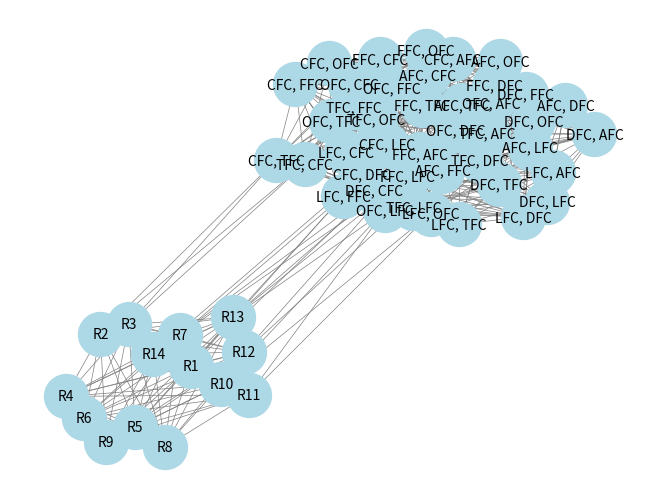

This chart was generated by the following Python code:
"""
Universidade de Brasília
Departamento de Ciência da Computação

Projeto 3
Teoria e Aplicação de Grafos, Turma A, 2024/2
Prof. Díbio

Desenvolvido por: Elis Rodrigues Borges - 231018875
"""

import networkx as nx
import matplotlib.pyplot as plt

times = ["DFC", "TFC", "AFC", "LFC", "FFC", "OFC", "CFC"]
grafo = nx.Graph()

# para adicionar os vértices dos jogos:
for time1 in times:
    for time2 in times:
        if time1 != time2:
            grafo.add_node(f"{time1}, {time2}")
            grafo.add_node(f"{time2}, {time1}")
            # o primeiro time é o mandante

# para adicionar as restrições de jogos:
for vertice1 in list(grafo.nodes()):
    # separa os nomes dos times que vão jogar
    mandante1, visitante1 = vertice1.split(", ")

    # verifica todos os vértices do grafo
    for vertice2 in list(grafo.nodes()):
        # não considera para análise o vértice igual ao vértice 1
        # nem o vértice (visitante, mandante)
        if mandante1 not in vertice2 or visitante1 not in vertice2:

            # adiciona uma aresta entre jogos com times em comum
            # (já que o mesmo time não pode jogar duas vezes em um mesmo turno)
            if mandante1 in vertice2 or visitante1 in vertice2:
                grafo.add_edge(vertice1, vertice2)

            else:
                # separa os nomes dos times que vão jogar
                mandante2, visitante2 = vertice2.split(", ")

                # TFC mandante não com OFC mandante:
                if mandante1 == "TFC" and mandante2 == "OFC":
                    grafo.add_edge(vertice1, vertice2)

                # AFC mandante não com FFC mandante:
                elif mandante1 == "AFC" and mandante2 == "FFC":
                    grafo.add_edge(vertice1, vertice2)

# para adicionar os vértices das rodadas:
for i in range(1, 15):
    grafo.add_node(f"R{i}")
    
# para adicionar uma aresta entre cada par de rodadas:
# (pois cada rodada é uma coloração)
for i in range(2, 15):
    for j in range(1, i):
            grafo.add_edge(f"R{j}", f"R{i}")

# para adicionar as restrições de rodadas:
grafo.add_edge("R1", "DFC, CFC")
grafo.add_edge("R1", "CFC, DFC")
grafo.add_edge("R14", "DFC, CFC")
grafo.add_edge("R14", "CFC, DFC")
grafo.add_edge("R7", "LFC, FFC")
grafo.add_edge("R7", "FFC, LFC")
grafo.add_edge("R13", "LFC, FFC")
grafo.add_edge("R13", "FFC, LFC")
grafo.add_edge("R10", "OFC, LFC")
grafo.add_edge("R10", "LFC, OFC")
grafo.add_edge("R11", "OFC, LFC")
grafo.add_edge("R11", "LFC, OFC")
grafo.add_edge("R12", "AFC, FFC")
grafo.add_edge("R12", "FFC, AFC")
grafo.add_edge("R13", "AFC, FFC")
grafo.add_edge("R13", "FFC, AFC")
grafo.add_edge("R2", "TFC, CFC")
grafo.add_edge("R2", "CFC, TFC")
grafo.add_edge("R3", "TFC, CFC")
grafo.add_edge("R3", "CFC, TFC")

# para visualizar o grafo:
"""
"""
pos = nx.spring_layout(grafo, k=0.3, iterations=50)  # k = distância entre nós, iterations = número de iterações

nx.draw(grafo, pos, with_labels=True, node_size=1000, node_color="lightblue", font_size=10, edge_color="gray", width=0.5)
#nx.draw(grafo, pos, with_labels=True, node_size=100, node_color="lightblue", edge_color="gray", width=0.5)

plt.show()
